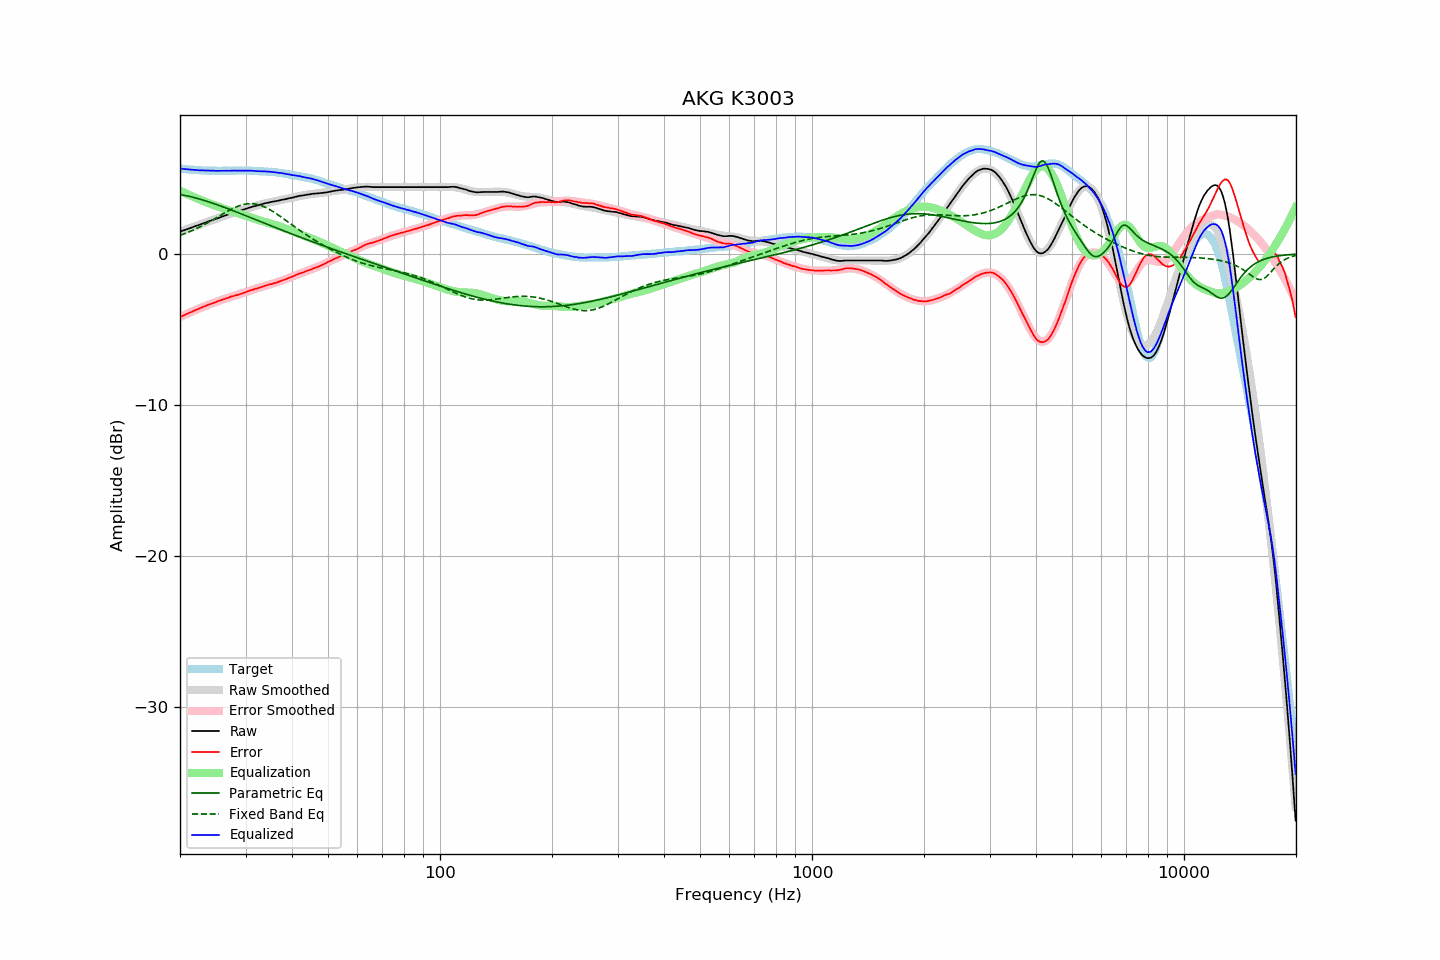

Values plotted in this chart, from the file beside it:
frequency, raw, error, smoothed, error_smoothed, equalization, parametric_eq, fixed_band_eq, equalized_raw, equalized_smoothed, target
20.00, 1.47, -4.18, 1.47, -4.18, 4.18, 3.94, 1.23, 5.66, 5.66, 5.65
20.20, 1.51, -4.13, 1.51, -4.13, 4.13, 3.92, 1.27, 5.65, 5.64, 5.64
20.40, 1.55, -4.09, 1.55, -4.08, 4.08, 3.90, 1.30, 5.63, 5.63, 5.63
20.61, 1.58, -4.04, 1.59, -4.03, 4.03, 3.87, 1.35, 5.62, 5.62, 5.62
20.81, 1.62, -3.98, 1.62, -3.99, 3.99, 3.85, 1.39, 5.61, 5.61, 5.60
21.02, 1.65, -3.94, 1.66, -3.94, 3.94, 3.83, 1.43, 5.59, 5.60, 5.59
21.23, 1.69, -3.89, 1.70, -3.89, 3.89, 3.80, 1.48, 5.58, 5.59, 5.58
21.44, 1.74, -3.86, 1.74, -3.84, 3.84, 3.78, 1.52, 5.58, 5.58, 5.59
21.66, 1.77, -3.80, 1.77, -3.79, 3.79, 3.75, 1.57, 5.57, 5.57, 5.57
21.87, 1.82, -3.75, 1.81, -3.75, 3.75, 3.72, 1.62, 5.56, 5.56, 5.57
22.09, 1.85, -3.69, 1.85, -3.70, 3.70, 3.70, 1.67, 5.56, 5.55, 5.55
22.31, 1.89, -3.66, 1.89, -3.66, 3.66, 3.67, 1.72, 5.54, 5.55, 5.55
22.54, 1.92, -3.62, 1.93, -3.61, 3.61, 3.64, 1.77, 5.54, 5.54, 5.54
22.76, 1.96, -3.57, 1.97, -3.57, 3.57, 3.61, 1.82, 5.53, 5.54, 5.54
22.99, 2.00, -3.52, 2.01, -3.53, 3.53, 3.58, 1.88, 5.53, 5.53, 5.53
23.22, 2.04, -3.47, 2.04, -3.48, 3.48, 3.54, 1.94, 5.53, 5.53, 5.52
23.45, 2.08, -3.44, 2.08, -3.44, 3.44, 3.51, 1.99, 5.52, 5.52, 5.53
23.69, 2.12, -3.39, 2.12, -3.40, 3.40, 3.48, 2.05, 5.52, 5.52, 5.52
23.92, 2.17, -3.34, 2.16, -3.35, 3.35, 3.44, 2.11, 5.52, 5.51, 5.51
24.16, 2.20, -3.32, 2.20, -3.31, 3.31, 3.41, 2.17, 5.51, 5.51, 5.51
24.40, 2.24, -3.28, 2.24, -3.27, 3.27, 3.37, 2.23, 5.51, 5.51, 5.51
24.65, 2.27, -3.24, 2.27, -3.24, 3.24, 3.33, 2.29, 5.51, 5.51, 5.51
24.89, 2.31, -3.21, 2.31, -3.20, 3.20, 3.30, 2.36, 5.50, 5.51, 5.51
25.14, 2.35, -3.16, 2.35, -3.16, 3.16, 3.26, 2.42, 5.50, 5.51, 5.50
25.39, 2.39, -3.12, 2.39, -3.12, 3.12, 3.22, 2.48, 5.50, 5.50, 5.50
25.65, 2.42, -3.08, 2.42, -3.08, 3.08, 3.18, 2.55, 5.50, 5.50, 5.50
25.91, 2.46, -3.04, 2.46, -3.04, 3.04, 3.15, 2.61, 5.51, 5.50, 5.50
26.16, 2.50, -3.01, 2.50, -3.01, 3.01, 3.11, 2.67, 5.50, 5.50, 5.51
26.43, 2.53, -2.97, 2.53, -2.97, 2.97, 3.07, 2.73, 5.50, 5.50, 5.51
26.69, 2.57, -2.93, 2.57, -2.93, 2.93, 3.03, 2.79, 5.51, 5.51, 5.51
26.96, 2.60, -2.90, 2.61, -2.90, 2.90, 2.99, 2.85, 5.50, 5.51, 5.51
27.23, 2.64, -2.86, 2.64, -2.87, 2.87, 2.95, 2.91, 5.51, 5.51, 5.50
27.50, 2.68, -2.82, 2.68, -2.83, 2.83, 2.91, 2.96, 5.52, 5.51, 5.50
27.77, 2.72, -2.80, 2.72, -2.80, 2.80, 2.86, 3.02, 5.51, 5.51, 5.51
28.05, 2.75, -2.76, 2.75, -2.77, 2.77, 2.82, 3.07, 5.52, 5.52, 5.51
28.33, 2.78, -2.73, 2.79, -2.73, 2.73, 2.78, 3.11, 5.52, 5.52, 5.52
28.62, 2.81, -2.70, 2.82, -2.70, 2.70, 2.74, 3.16, 5.51, 5.52, 5.52
28.90, 2.85, -2.67, 2.86, -2.66, 2.66, 2.70, 3.20, 5.52, 5.52, 5.53
29.19, 2.88, -2.64, 2.89, -2.63, 2.63, 2.66, 3.23, 5.51, 5.52, 5.53
29.48, 2.92, -2.60, 2.92, -2.59, 2.59, 2.61, 3.26, 5.52, 5.52, 5.52
29.78, 2.95, -2.57, 2.96, -2.56, 2.56, 2.57, 3.28, 5.51, 5.52, 5.52
30.08, 2.99, -2.53, 2.99, -2.52, 2.52, 2.53, 3.30, 5.52, 5.52, 5.52
30.38, 3.02, -2.49, 3.02, -2.49, 2.49, 2.49, 3.32, 5.51, 5.51, 5.51
30.68, 3.06, -2.44, 3.06, -2.46, 2.46, 2.44, 3.33, 5.52, 5.51, 5.51
30.99, 3.09, -2.41, 3.09, -2.42, 2.42, 2.40, 3.33, 5.51, 5.51, 5.51
31.30, 3.12, -2.38, 3.12, -2.38, 2.38, 2.36, 3.32, 5.51, 5.50, 5.50
31.61, 3.15, -2.35, 3.15, -2.34, 2.34, 2.32, 3.32, 5.50, 5.50, 5.50
31.93, 3.17, -2.31, 3.18, -2.31, 2.31, 2.27, 3.30, 5.48, 5.49, 5.48
32.24, 3.21, -2.28, 3.21, -2.27, 2.27, 2.23, 3.28, 5.48, 5.49, 5.49
32.57, 3.23, -2.24, 3.24, -2.24, 2.24, 2.19, 3.25, 5.47, 5.48, 5.48
32.89, 3.26, -2.21, 3.27, -2.21, 2.21, 2.14, 3.22, 5.47, 5.47, 5.47
33.22, 3.29, -2.18, 3.30, -2.17, 2.17, 2.10, 3.18, 5.47, 5.47, 5.47
33.55, 3.32, -2.14, 3.32, -2.14, 2.14, 2.06, 3.14, 5.47, 5.46, 5.47
33.89, 3.35, -2.10, 3.35, -2.11, 2.11, 2.02, 3.09, 5.47, 5.46, 5.46
34.23, 3.37, -2.07, 3.37, -2.08, 2.08, 1.97, 3.04, 5.46, 5.45, 5.44
34.57, 3.39, -2.05, 3.40, -2.05, 2.05, 1.93, 2.98, 5.44, 5.44, 5.44
34.92, 3.42, -2.00, 3.42, -2.02, 2.02, 1.89, 2.93, 5.44, 5.44, 5.43
35.27, 3.44, -2.00, 3.44, -1.99, 1.99, 1.85, 2.86, 5.43, 5.43, 5.44
35.62, 3.46, -1.96, 3.46, -1.95, 1.95, 1.80, 2.80, 5.42, 5.42, 5.42
35.97, 3.48, -1.93, 3.49, -1.92, 1.92, 1.76, 2.73, 5.41, 5.41, 5.42
... 635 more rows
